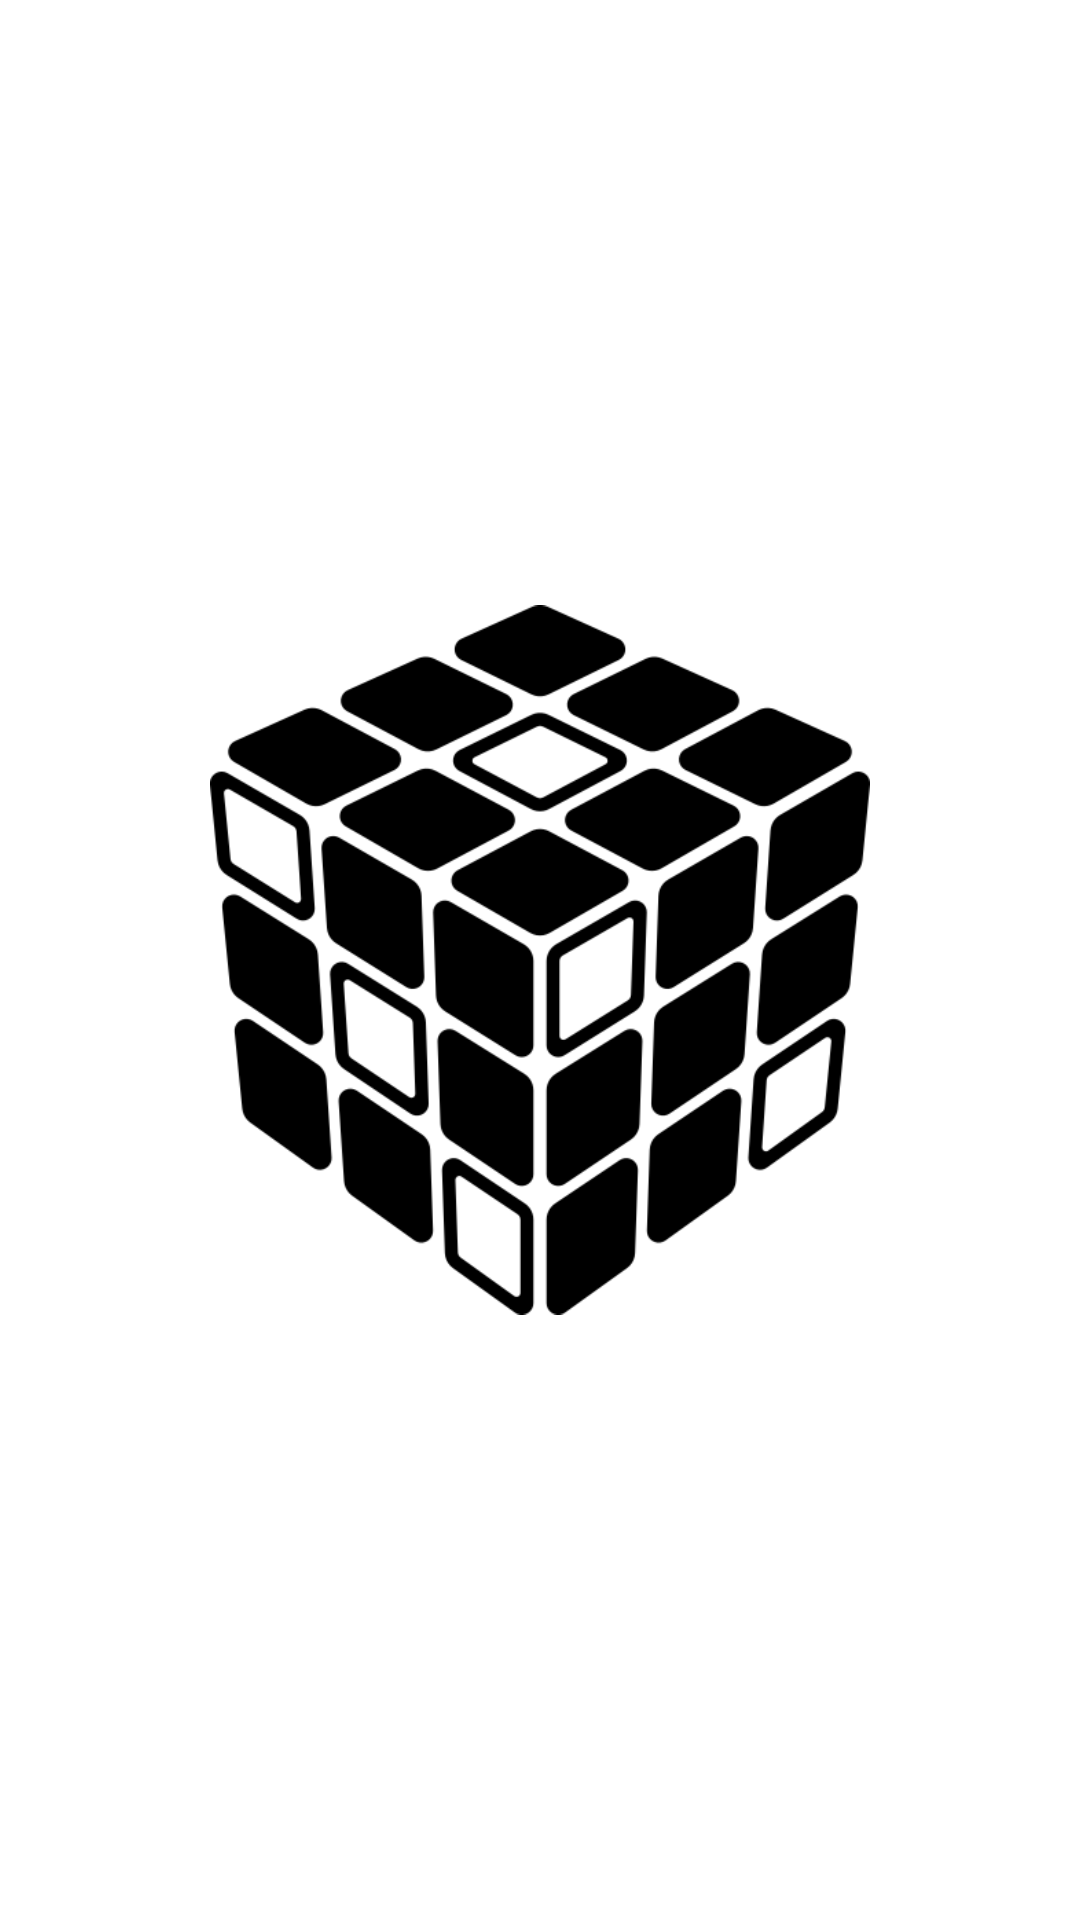

Here is an Android app screen rendered from its layout file. Give the layout XML and the strings, colors and styles it references.
<!-- AndroidManifest.xml: application theme AppTheme -->
<!-- res/layout/launcher_activity.xml -->
<?xml version="1.0" encoding="utf-8"?>
<FrameLayout xmlns:android="http://schemas.android.com/apk/res/android"
             xmlns:tools="http://schemas.android.com/tools"
             android:layout_width="match_parent"
             android:layout_height="match_parent"
             android:background="#ffffff"
             tools:context=".activities.LauncherActivity">

    
    <ImageView
            android:id="@+id/fullscreen_content"
            android:layout_width="match_parent"
            android:layout_height="match_parent"
            android:src="@drawable/ic_launcher"
            android:padding="70dp"
            android:gravity="center"
            android:keepScreenOn="true"/>

</FrameLayout>
<!-- resources referenced by this layout -->
<resources>
  <!-- drawable ic_launcher: png bitmap (drawable, 34504 bytes) -->
  <style name="AppTheme" parent="Theme.AppCompat.Light.DarkActionBar">
          
          <item name="colorPrimary">@color/quantum_indigo500</item>
          <item name="colorPrimaryDark">@color/quantum_indigo700</item>
          <item name="colorAccent">@color/quantum_pinkA200</item>
      </style>
  <color name="quantum_indigo500">#3f51b5</color>
  <color name="quantum_indigo700">#303f9f</color>
  <color name="quantum_pinkA200">#ff4081</color>
</resources>
